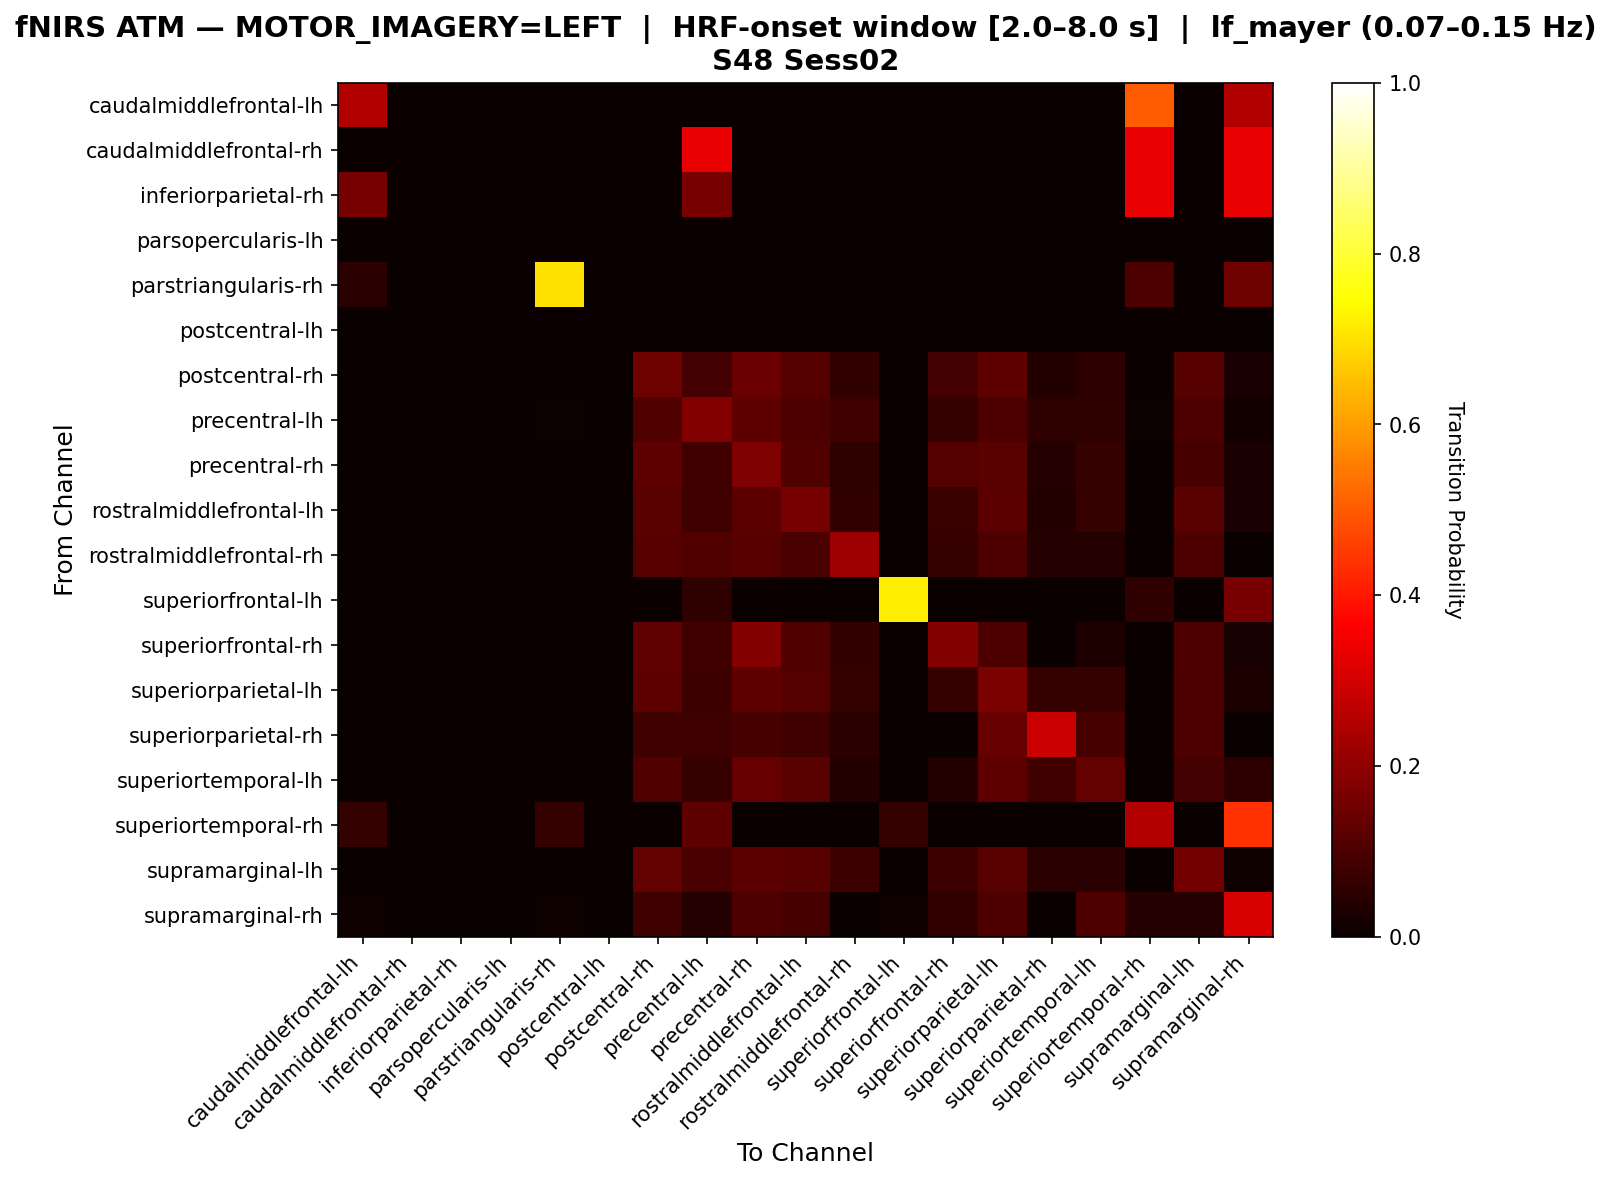

Data behind this chart, as committed beside it:
, caudalmiddlefrontal-lh, caudalmiddlefrontal-rh, inferiorparietal-rh, parsopercularis-lh, parstriangularis-rh, postcentral-lh, postcentral-rh, precentral-lh, precentral-rh, rostralmiddlefrontal-lh, rostralmiddlefrontal-rh, superiorfrontal-lh, superiorfrontal-rh, superiorparietal-lh, superiorparietal-rh, superiortemporal-lh, superiortemporal-rh, supramarginal-lh, supramarginal-rh
caudalmiddlefrontal-lh, 0.25, 0.0, 0.0, 0.0, 0.0, 0.0, 0.0, 0.0, 0.0, 0.0, 0.0, 0.0, 0.0, 0.0, 0.0, 0.0, 0.5, 0.0, 0.25
caudalmiddlefrontal-rh, 0.0, 0.0, 0.0, 0.0, 0.0, 0.0, 0.0, 0.3333, 0.0, 0.0, 0.0, 0.0, 0.0, 0.0, 0.0, 0.0, 0.3333, 0.0, 0.3333
inferiorparietal-rh, 0.1667, 0.0, 0.0, 0.0, 0.0, 0.0, 0.0, 0.1667, 0.0, 0.0, 0.0, 0.0, 0.0, 0.0, 0.0, 0.0, 0.3333, 0.0, 0.3333
parsopercularis-lh, 0.0, 0.0, 0.0, 0.0, 0.0, 0.0, 0.0, 0.0, 0.0, 0.0, 0.0, 0.0, 0.0, 0.0, 0.0, 0.0, 0.0, 0.0, 0.0
parstriangularis-rh, 0.05, 0.0, 0.0, 0.0, 0.7, 0.0, 0.0, 0.0, 0.0, 0.0, 0.0, 0.0, 0.0, 0.0, 0.0, 0.0, 0.1, 0.0, 0.15
postcentral-lh, 0.0, 0.0, 0.0, 0.0, 0.0, 0.0, 0.0, 0.0, 0.0, 0.0, 0.0, 0.0, 0.0, 0.0, 0.0, 0.0, 0.0, 0.0, 0.0
postcentral-rh, 0.0, 0.0, 0.0, 0.0, 0.0, 0.0, 0.1488, 0.08678, 0.1446, 0.1116, 0.06198, 0.0, 0.08678, 0.1281, 0.03719, 0.05372, 0.0, 0.1157, 0.02479
precentral-lh, 0.0, 0.0, 0.0, 0.0, 0.004673, 0.0, 0.1075, 0.1822, 0.1262, 0.09813, 0.07944, 0.0, 0.06542, 0.1028, 0.05607, 0.05607, 0.004673, 0.1028, 0.01402
precentral-rh, 0.0, 0.0, 0.0, 0.0, 0.0, 0.0, 0.1267, 0.08333, 0.1733, 0.1067, 0.05667, 0.0, 0.11, 0.12, 0.04, 0.06333, 0.0, 0.09333, 0.02667
rostralmiddlefrontal-lh, 0.0, 0.0, 0.0, 0.0, 0.0, 0.0, 0.1202, 0.0814, 0.124, 0.1628, 0.06202, 0.0, 0.07364, 0.124, 0.03876, 0.06589, 0.0, 0.1202, 0.02713
rostralmiddlefrontal-rh, 0.0, 0.0, 0.0, 0.0, 0.0, 0.0, 0.1141, 0.1074, 0.1141, 0.09396, 0.2215, 0.0, 0.06711, 0.1007, 0.04027, 0.04027, 0.0, 0.1007, 0.0
superiorfrontal-lh, 0.0, 0.0, 0.0, 0.0, 0.0, 0.0, 0.0, 0.05556, 0.0, 0.0, 0.0, 0.7222, 0.0, 0.0, 0.0, 0.0, 0.05556, 0.0, 0.1667
superiorfrontal-rh, 0.0, 0.0, 0.0, 0.0, 0.0, 0.0, 0.1299, 0.08475, 0.1808, 0.1073, 0.06215, 0.0, 0.1808, 0.1017, 0.0, 0.02825, 0.0, 0.1017, 0.0226
superiorparietal-lh, 0.0, 0.0, 0.0, 0.0, 0.0, 0.0, 0.125, 0.07576, 0.1288, 0.1098, 0.06439, 0.0, 0.06818, 0.1705, 0.06439, 0.06439, 0.0, 0.09848, 0.0303
superiorparietal-rh, 0.0, 0.0, 0.0, 0.0, 0.0, 0.0, 0.08197, 0.08197, 0.09016, 0.08197, 0.04918, 0.0, 0.0, 0.1393, 0.2869, 0.09016, 0.0, 0.09836, 0.0
superiortemporal-lh, 0.0, 0.0, 0.0, 0.0, 0.0, 0.0, 0.1083, 0.07006, 0.1401, 0.121, 0.03822, 0.0, 0.03822, 0.1274, 0.0828, 0.1338, 0.0, 0.08917, 0.05096
superiortemporal-rh, 0.0625, 0.0, 0.0, 0.0, 0.0625, 0.0, 0.0, 0.125, 0.0, 0.0, 0.0, 0.0625, 0.0, 0.0, 0.0, 0.0, 0.25, 0.0, 0.4375
supramarginal-lh, 0.0, 0.0, 0.0, 0.0, 0.0, 0.0, 0.1333, 0.09524, 0.1238, 0.1143, 0.07619, 0.0, 0.07619, 0.119, 0.04762, 0.04762, 0.0, 0.1571, 0.009524
supramarginal-rh, 0.0102, 0.0, 0.0, 0.0, 0.0102, 0.0, 0.08163, 0.04082, 0.102, 0.09184, 0.0, 0.0102, 0.06122, 0.102, 0.0, 0.102, 0.04082, 0.04082, 0.3061
